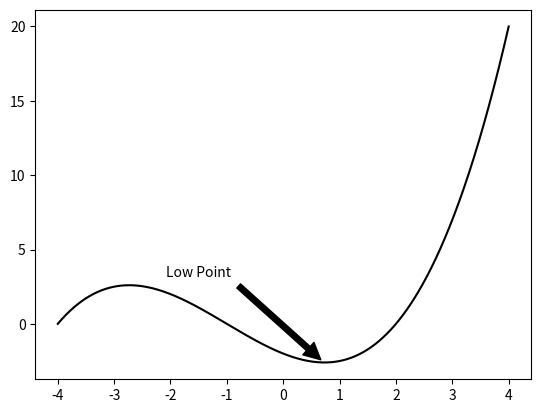

This chart was generated by the following Python code:
import numpy as np
import matplotlib.pyplot as plt

X = np.linspace(-4, 4, 1024)
Y = .25 * (X + 4.) * (X + 1.) * (X - 2.)

plt.annotate('Low Point', ha = 'center', va = 'bottom', xytext = (-1.5, 3.), xy = (0.75, -2.7),
	arrowprops = {'facecolor': 'black', 'shrink': 0.05})

plt.plot(X, Y, c = 'k')
plt.show()